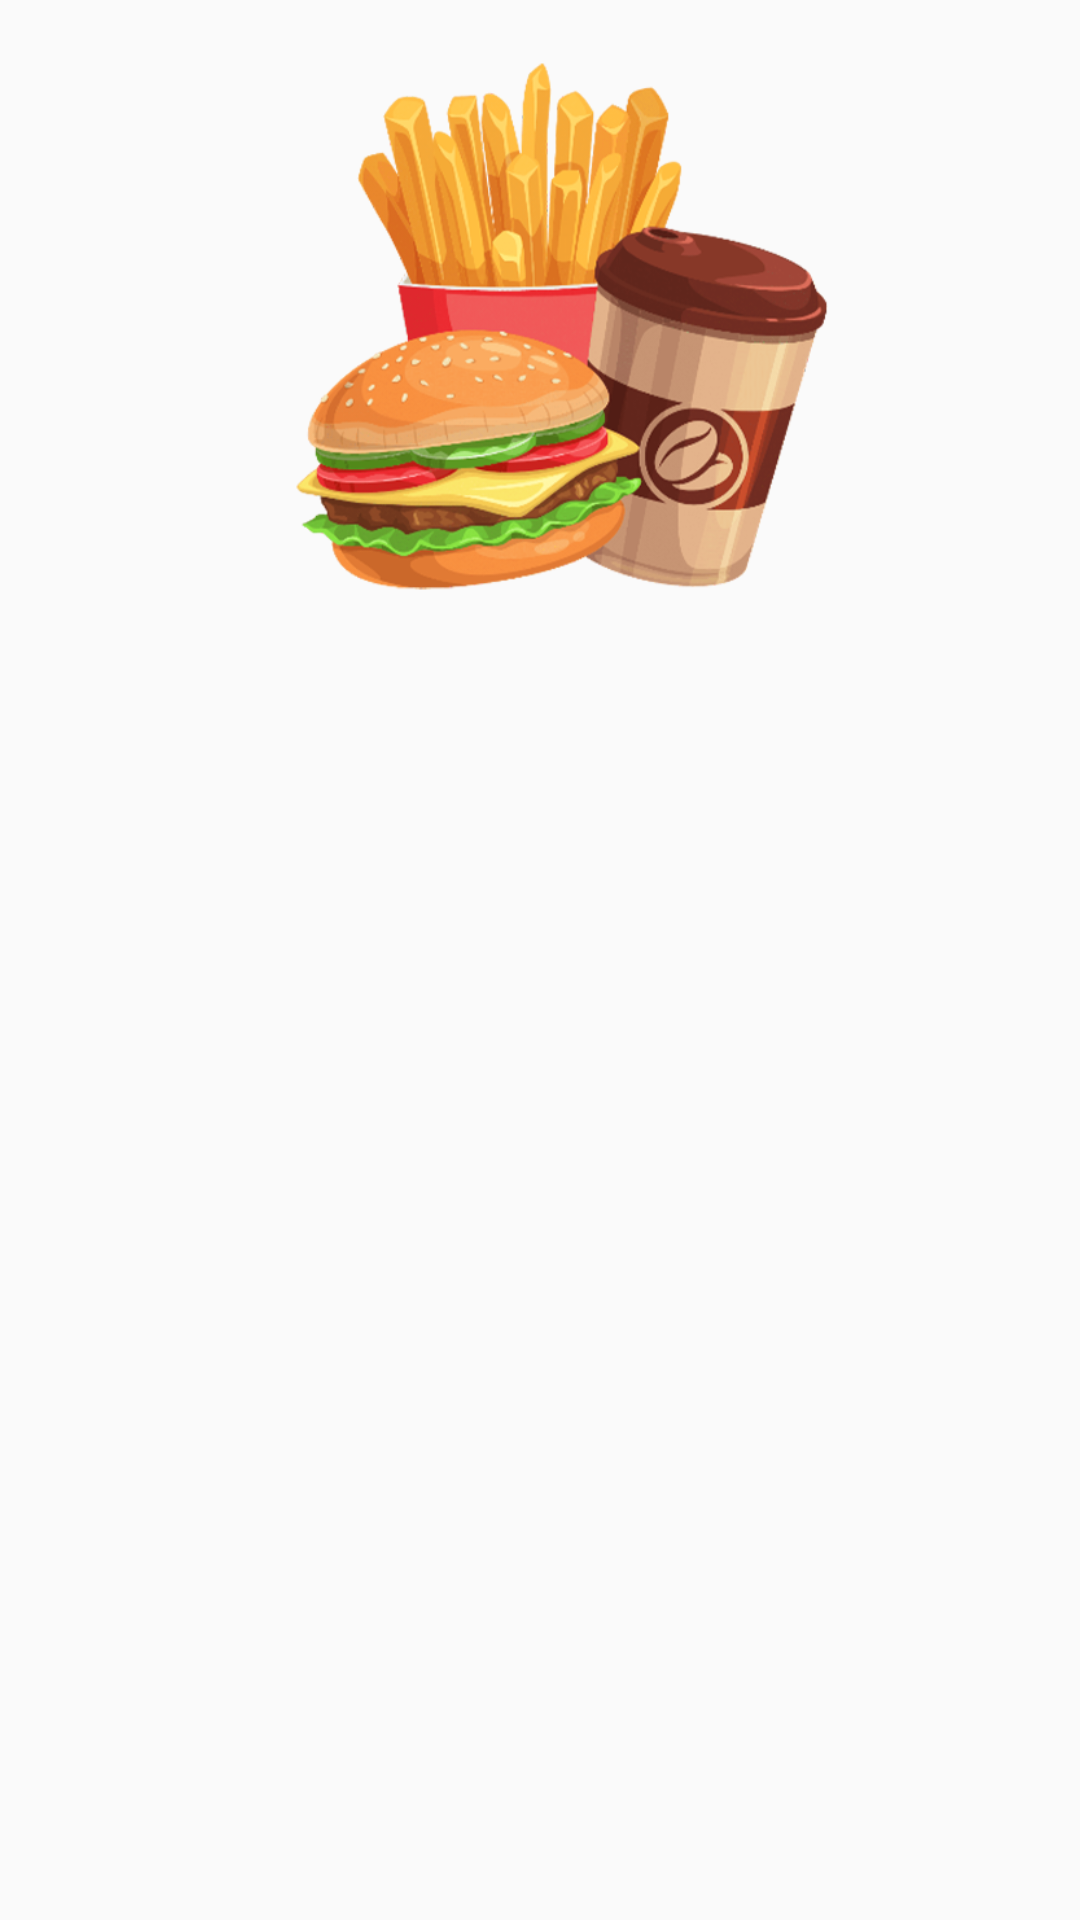

Write the Android layout XML for this screen, with the resource values it uses.
<!-- AndroidManifest.xml: application theme Theme.MealMate -->
<!-- res/layout/activity_fetching_single_food.xml -->
<?xml version="1.0" encoding="utf-8"?>
<androidx.constraintlayout.widget.ConstraintLayout xmlns:android="http://schemas.android.com/apk/res/android"
    xmlns:app="http://schemas.android.com/apk/res-auto"
    xmlns:tools="http://schemas.android.com/tools"
    android:layout_width="match_parent"
    android:layout_height="match_parent"
    tools:context=".FetchingFood">

    <androidx.recyclerview.widget.RecyclerView
        android:id="@+id/rvFood2"
        android:layout_width="413dp"
        android:layout_height="512dp"
        android:layout_marginTop="2dp"
        android:layout_marginBottom="1dp"
        app:layout_constraintBottom_toBottomOf="parent"
        app:layout_constraintEnd_toEndOf="parent"
        app:layout_constraintHorizontal_bias="0.0"
        app:layout_constraintStart_toStartOf="parent"
        app:layout_constraintTop_toBottomOf="@+id/imageView23"
        tools:listitem="@layout/food_list_item" />


    <ImageView
        android:id="@+id/imageView23"
        android:layout_width="350dp"
        android:layout_height="216dp"
        app:layout_constraintEnd_toEndOf="parent"
        app:layout_constraintStart_toStartOf="parent"
        app:layout_constraintTop_toTopOf="parent"
        app:srcCompat="@drawable/noticeashimage" />


    <TextView
        android:id="@+id/tvLoadingData2"
        android:layout_width="wrap_content"
        android:layout_height="wrap_content"
        android:text="Loading Data....."
        android:textSize="28sp"
        android:textColor="@color/black"
        android:textStyle="bold"
        android:visibility="gone"
        app:layout_constraintBottom_toBottomOf="parent"
        app:layout_constraintEnd_toEndOf="parent"
        app:layout_constraintStart_toStartOf="parent"
        app:layout_constraintTop_toTopOf="parent" />



</androidx.constraintlayout.widget.ConstraintLayout>
<!-- res/layout/food_list_item.xml (included above) -->
<?xml version="1.0" encoding="utf-8"?>
<androidx.cardview.widget.CardView xmlns:android="http://schemas.android.com/apk/res/android"
    android:layout_width="match_parent"
    android:layout_height="wrap_content"
    xmlns:app="http://schemas.android.com/apk/res-auto"
    app:cardElevation="8dp"
    app:cardCornerRadius="8dp"
    android:layout_margin="8dp">


    <LinearLayout
        android:layout_width="wrap_content"
        android:layout_height="wrap_content"
        android:gravity="center"
        android:padding="16dp"
        android:layout_gravity="center"
        android:orientation="vertical">

        <LinearLayout
            android:layout_width="wrap_content"
            android:layout_height="wrap_content"
            android:layout_gravity="center_vertical"
            android:orientation="horizontal">

            <TextView
                android:id="@+id/tvFoodName"
                android:layout_width="wrap_content"
                android:layout_height="wrap_content"
                android:text="food Name"
                android:layout_gravity="center"
                android:gravity="center"
                android:textColor="@color/black"
                android:textSize="30sp"
                android:textStyle="bold"/>


        </LinearLayout>

    </LinearLayout>

</androidx.cardview.widget.CardView>
<!-- resources referenced by this layout -->
<resources>
  <color name="black">#000000</color>
  <!-- drawable noticeashimage: png bitmap (drawable, 199824 bytes) -->
  <style name="Theme.MealMate" parent="Theme.AppCompat.Light.NoActionBar">
          
          <item name="colorPrimary">@color/new_primary</item>
          <item name="colorPrimaryVariant">@color/new_primary</item>
          <item name="colorOnPrimary">@color/white</item>
          
          <item name="colorSecondary">@color/teal_200</item>
          <item name="colorSecondaryVariant">@color/teal_700</item>
          <item name="colorOnSecondary">@color/black</item>
          
          <item name="android:statusBarColor">?attr/colorPrimaryVariant</item>
          
      </style>
  <color name="white">#FFFFFFFF</color>
  <color name="teal_200">#FF03DAC5</color>
  <color name="teal_700">#FF018786</color>
</resources>
